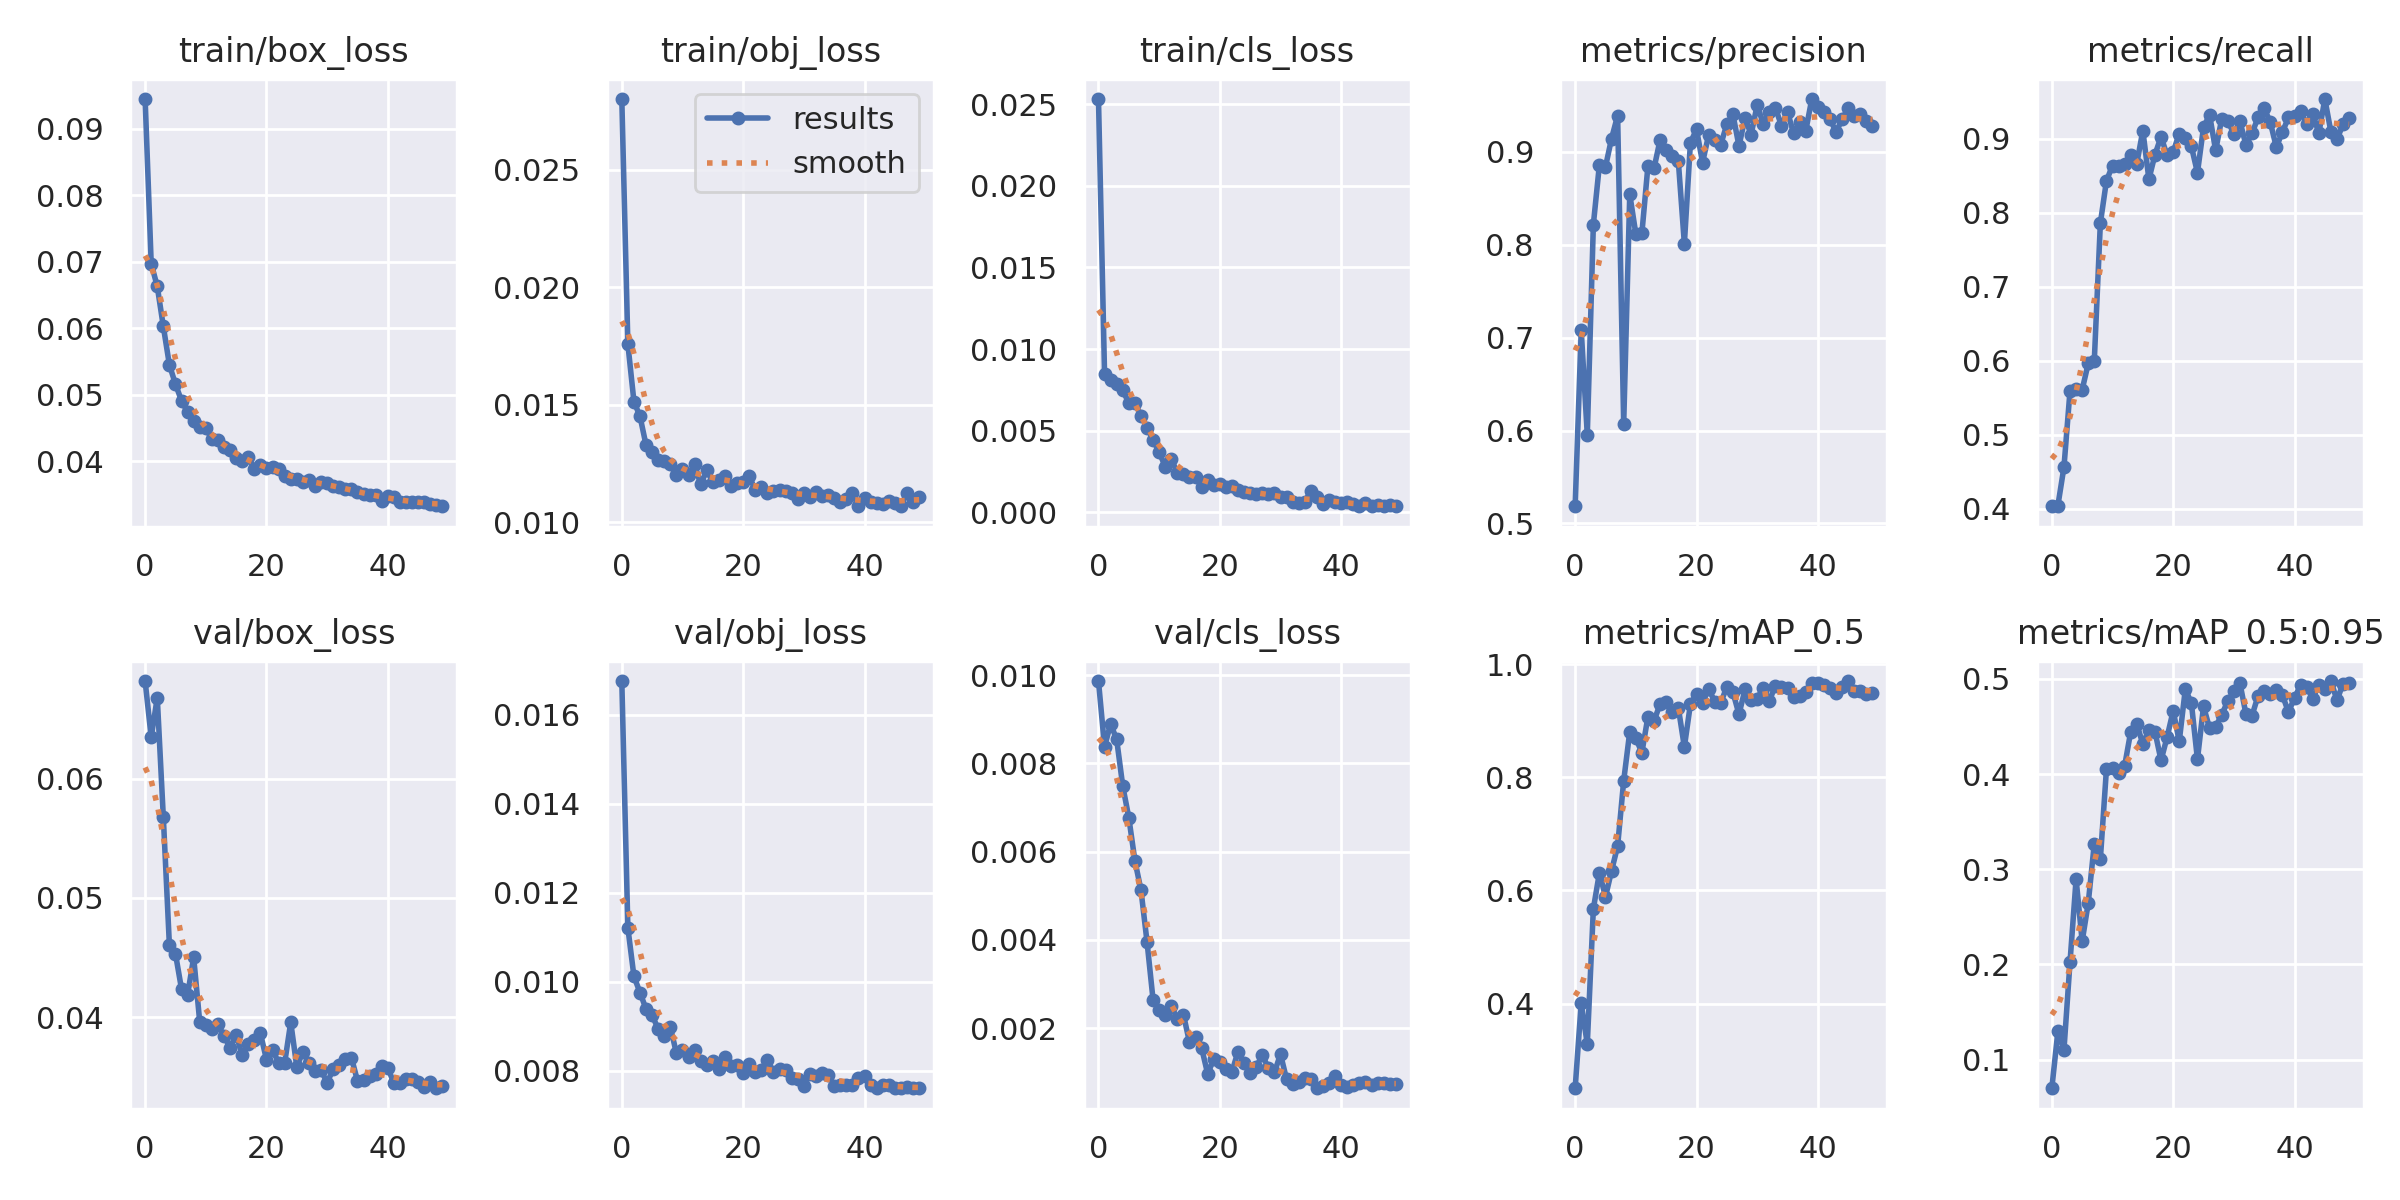

The table this chart was drawn from, first rows:
epoch, train/box_loss, train/obj_loss, train/cls_loss, metrics/precision, metrics/recall, metrics/mAP_0.5, metrics/mAP_0.5:0.95, val/box_loss, val/obj_loss, val/cls_loss, x/lr0, x/lr1, x/lr2
0, 0.09448, 0.028, 0.02533, 0.5185, 0.4033, 0.2501, 0.06998, 0.0682, 0.01675, 0.00987, 0.07004, 0.003329, 0.003329
1, 0.06975, 0.01758, 0.008475, 0.708, 0.4043, 0.4007, 0.1297, 0.06348, 0.01121, 0.008378, 0.03991, 0.00653, 0.00653
2, 0.06631, 0.01513, 0.008078, 0.5955, 0.4563, 0.3281, 0.1105, 0.06681, 0.01012, 0.008898, 0.009645, 0.0096, 0.0096
3, 0.06029, 0.0145, 0.00788, 0.8217, 0.5596, 0.5675, 0.2027, 0.05675, 0.009752, 0.008544, 0.009406, 0.009406, 0.009406
4, 0.05453, 0.01328, 0.00748, 0.8862, 0.5616, 0.6313, 0.2896, 0.04602, 0.009381, 0.007489, 0.009406, 0.009406, 0.009406
5, 0.05161, 0.01297, 0.006675, 0.8838, 0.5608, 0.5888, 0.2244, 0.04531, 0.009247, 0.006772, 0.009208, 0.009208, 0.009208
6, 0.04913, 0.01264, 0.006713, 0.9142, 0.5965, 0.6348, 0.2644, 0.04234, 0.008929, 0.005798, 0.00901, 0.00901, 0.00901
7, 0.04744, 0.01261, 0.005919, 0.9389, 0.6002, 0.6785, 0.327, 0.04186, 0.008776, 0.005133, 0.008812, 0.008812, 0.008812
8, 0.04604, 0.01248, 0.005184, 0.607, 0.7863, 0.7942, 0.3109, 0.045, 0.008981, 0.003959, 0.008614, 0.008614, 0.008614
9, 0.04512, 0.01201, 0.004432, 0.8542, 0.8432, 0.8807, 0.405, 0.03958, 0.008387, 0.002636, 0.008416, 0.008416, 0.008416
10, 0.04498, 0.01225, 0.003671, 0.8117, 0.864, 0.869, 0.4065, 0.03936, 0.008452, 0.0024, 0.008218, 0.008218, 0.008218
11, 0.04336, 0.01201, 0.002789, 0.8124, 0.8632, 0.8439, 0.4012, 0.03898, 0.008307, 0.002295, 0.00802, 0.00802, 0.00802
12, 0.0433, 0.01246, 0.003243, 0.8851, 0.8655, 0.9078, 0.4086, 0.03939, 0.00845, 0.002494, 0.007822, 0.007822, 0.007822
13, 0.04212, 0.01161, 0.002408, 0.8822, 0.8779, 0.8998, 0.4445, 0.0384, 0.008205, 0.002213, 0.007624, 0.007624, 0.007624
14, 0.04172, 0.01221, 0.002316, 0.9128, 0.8665, 0.9301, 0.4526, 0.03744, 0.008124, 0.002308, 0.007426, 0.007426, 0.007426
15, 0.0405, 0.01172, 0.002132, 0.9015, 0.9112, 0.9342, 0.4316, 0.0385, 0.008216, 0.001678, 0.007228, 0.007228, 0.007228
16, 0.04011, 0.01182, 0.002177, 0.8949, 0.8454, 0.9161, 0.4465, 0.0368, 0.008032, 0.001793, 0.00703, 0.00703, 0.00703
17, 0.0407, 0.01195, 0.001553, 0.8902, 0.8786, 0.9236, 0.4445, 0.03772, 0.008308, 0.001548, 0.006832, 0.006832, 0.006832
18, 0.03891, 0.01153, 0.001982, 0.801, 0.9029, 0.8539, 0.4144, 0.03809, 0.00811, 0.0009607, 0.006634, 0.006634, 0.006634
19, 0.03949, 0.01166, 0.001648, 0.9099, 0.8777, 0.9299, 0.4389, 0.03862, 0.008124, 0.001302, 0.006436, 0.006436, 0.006436
20, 0.03898, 0.01172, 0.001694, 0.924, 0.8821, 0.9479, 0.4665, 0.03643, 0.007934, 0.001221, 0.006238, 0.006238, 0.006238
21, 0.03914, 0.01198, 0.001507, 0.8884, 0.9073, 0.9317, 0.4344, 0.03721, 0.008155, 0.001082, 0.00604, 0.00604, 0.00604
22, 0.03882, 0.01135, 0.001608, 0.9181, 0.9012, 0.9568, 0.4892, 0.03618, 0.00797, 0.001012, 0.005842, 0.005842, 0.005842
23, 0.03788, 0.0115, 0.001355, 0.9128, 0.8899, 0.9341, 0.4746, 0.03616, 0.008008, 0.001467, 0.005644, 0.005644, 0.005644
24, 0.03741, 0.01125, 0.001202, 0.9078, 0.8542, 0.932, 0.4155, 0.03956, 0.008227, 0.001212, 0.005446, 0.005446, 0.005446
25, 0.03743, 0.01134, 0.001155, 0.9295, 0.9156, 0.9603, 0.471, 0.03581, 0.007961, 0.0009854, 0.005248, 0.005248, 0.005248
26, 0.03695, 0.01135, 0.001103, 0.9402, 0.9324, 0.9508, 0.4482, 0.0371, 0.00803, 0.001116, 0.00505, 0.00505, 0.00505
27, 0.03715, 0.01133, 0.00119, 0.9062, 0.8844, 0.9118, 0.4495, 0.03614, 0.008021, 0.001392, 0.004852, 0.004852, 0.004852
28, 0.03626, 0.01126, 0.001094, 0.9364, 0.9272, 0.9557, 0.4624, 0.03548, 0.007838, 0.001092, 0.004654, 0.004654, 0.004654
29, 0.03694, 0.01098, 0.001185, 0.9185, 0.9242, 0.9363, 0.4766, 0.03553, 0.007817, 0.000994, 0.004456, 0.004456, 0.004456
30, 0.03683, 0.01122, 0.0009389, 0.9503, 0.907, 0.9395, 0.4868, 0.03449, 0.007657, 0.001409, 0.004258, 0.004258, 0.004258
31, 0.03633, 0.01108, 0.0008981, 0.9301, 0.9237, 0.9584, 0.4956, 0.03564, 0.007921, 0.0008408, 0.00406, 0.00406, 0.00406
32, 0.03612, 0.01129, 0.0006218, 0.9433, 0.8916, 0.9353, 0.4628, 0.03595, 0.007881, 0.0007252, 0.003862, 0.003862, 0.003862
33, 0.03589, 0.01114, 0.0005315, 0.9472, 0.9076, 0.9625, 0.4615, 0.03651, 0.007947, 0.000789, 0.003664, 0.003664, 0.003664
34, 0.03586, 0.01116, 0.0006343, 0.9281, 0.9293, 0.9592, 0.4824, 0.0366, 0.007907, 0.0008794, 0.003466, 0.003466, 0.003466
35, 0.03537, 0.01103, 0.001284, 0.9431, 0.9412, 0.9583, 0.4875, 0.03463, 0.007655, 0.0008513, 0.003268, 0.003268, 0.003268
36, 0.03513, 0.01084, 0.0009165, 0.9198, 0.9226, 0.9422, 0.4846, 0.03472, 0.007666, 0.0006362, 0.00307, 0.00307, 0.00307
37, 0.03503, 0.01098, 0.0004735, 0.9319, 0.8888, 0.9443, 0.488, 0.03508, 0.007677, 0.0006785, 0.002872, 0.002872, 0.002872
38, 0.03502, 0.01124, 0.0007605, 0.9222, 0.9091, 0.9507, 0.4831, 0.03524, 0.007684, 0.0007564, 0.002674, 0.002674, 0.002674
39, 0.03404, 0.01069, 0.0006385, 0.9567, 0.929, 0.9675, 0.4651, 0.03586, 0.007832, 0.0009058, 0.002476, 0.002476, 0.002476
40, 0.03483, 0.01101, 0.0005826, 0.9477, 0.9308, 0.9674, 0.4801, 0.03573, 0.007878, 0.000712, 0.002278, 0.002278, 0.002278
41, 0.03462, 0.01088, 0.0006175, 0.9423, 0.937, 0.9627, 0.4936, 0.03446, 0.007684, 0.0006648, 0.00208, 0.00208, 0.00208
42, 0.03391, 0.01082, 0.0004698, 0.9354, 0.92, 0.9583, 0.4918, 0.03444, 0.007618, 0.0007131, 0.001882, 0.001882, 0.001882
43, 0.03385, 0.01079, 0.0003548, 0.9212, 0.9343, 0.9498, 0.4793, 0.03481, 0.007676, 0.0007482, 0.001684, 0.001684, 0.001684
44, 0.03386, 0.01089, 0.0005489, 0.9351, 0.9075, 0.9593, 0.4938, 0.03479, 0.007668, 0.0007886, 0.001486, 0.001486, 0.001486
45, 0.03398, 0.01083, 0.0003781, 0.9468, 0.9539, 0.9705, 0.4894, 0.03452, 0.007614, 0.0007172, 0.001288, 0.001288, 0.001288
46, 0.03394, 0.01068, 0.0004369, 0.9387, 0.9093, 0.9529, 0.4978, 0.03417, 0.007612, 0.0007501, 0.00109, 0.00109, 0.00109
47, 0.03367, 0.01125, 0.0003885, 0.9404, 0.8995, 0.9533, 0.4776, 0.03451, 0.00764, 0.0007631, 0.000892, 0.000892, 0.000892
48, 0.03342, 0.01084, 0.0004316, 0.9326, 0.9196, 0.9477, 0.4951, 0.03402, 0.007608, 0.0007366, 0.000694, 0.000694, 0.000694
49, 0.03327, 0.01107, 0.0003634, 0.9274, 0.9289, 0.9497, 0.4953, 0.03422, 0.007601, 0.0007254, 0.000496, 0.000496, 0.000496
